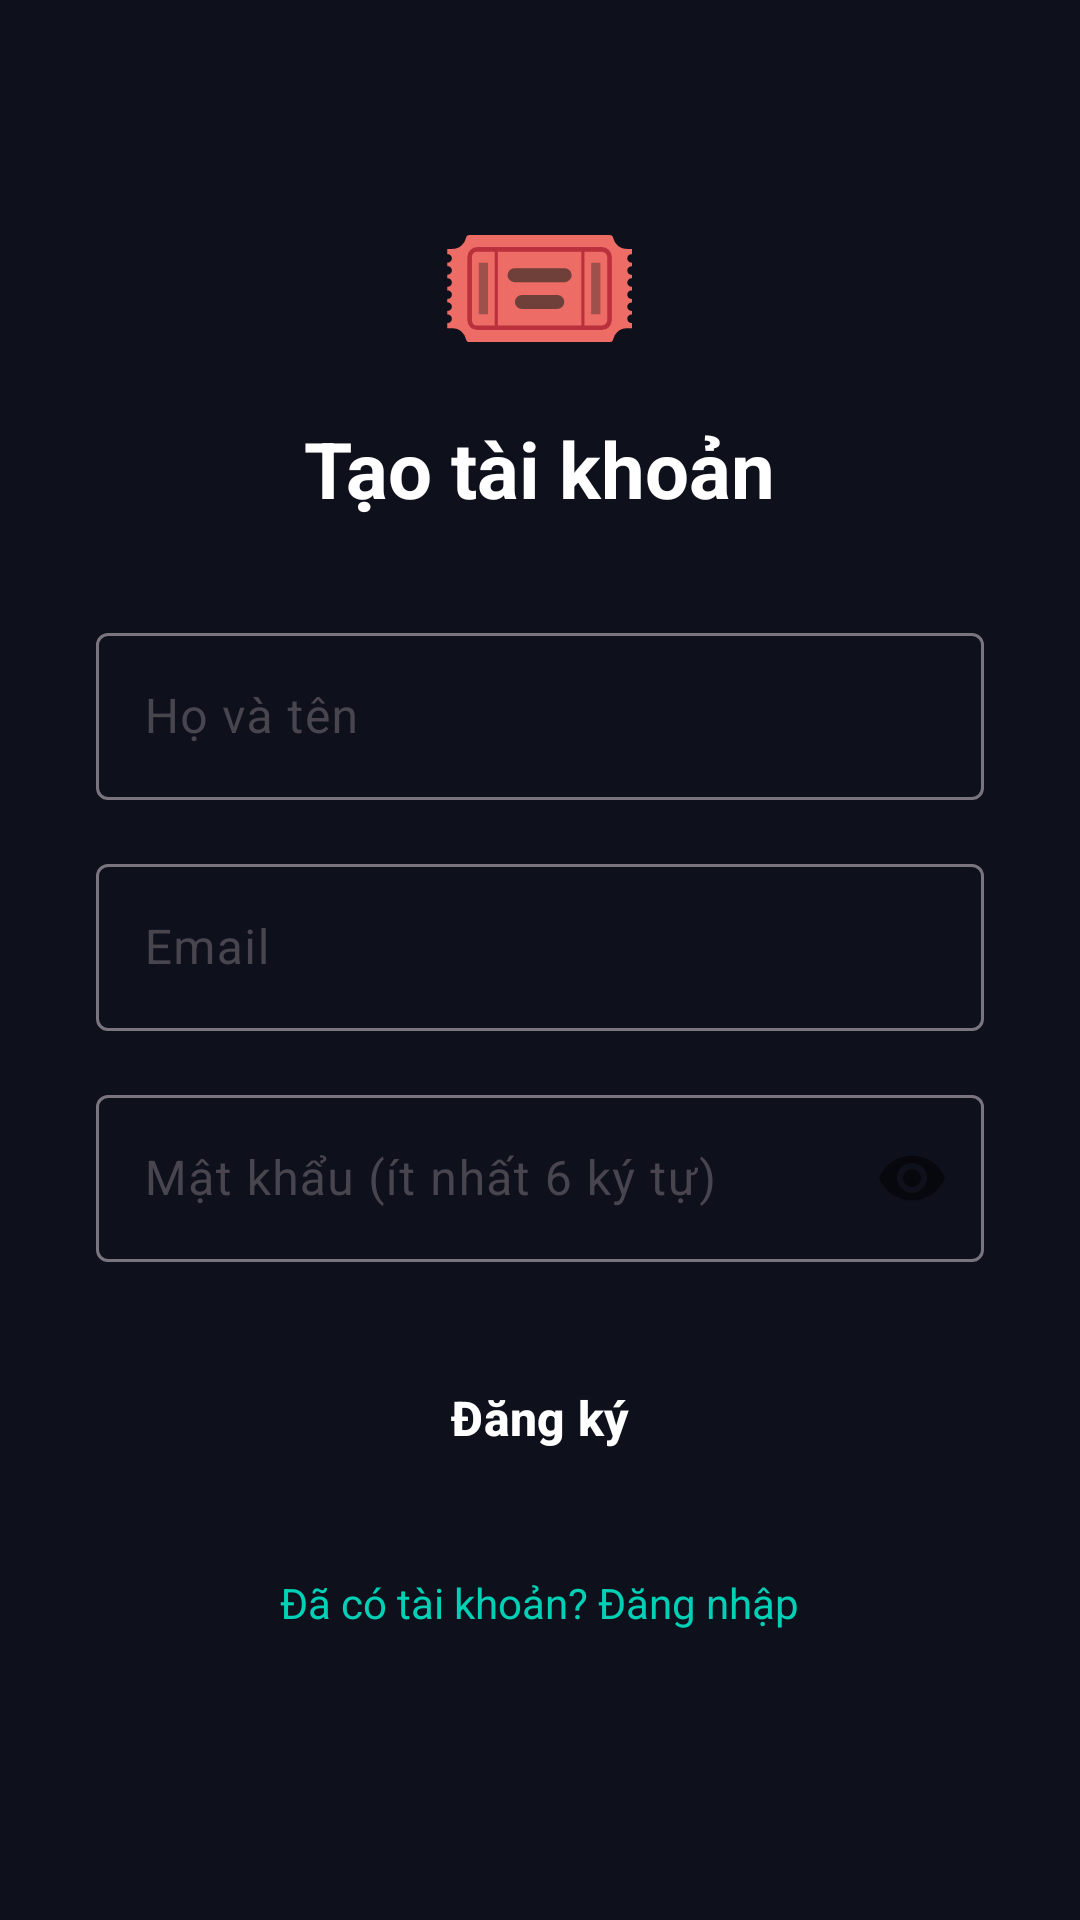

The Android layout XML behind this screen, and the referenced resources:
<!-- AndroidManifest.xml: application theme Theme.MyApplication -->
<!-- res/layout/activity_register.xml -->
<?xml version="1.0" encoding="utf-8"?>
<ScrollView xmlns:android="http://schemas.android.com/apk/res/android"
    xmlns:app="http://schemas.android.com/apk/res-auto"
    android:layout_width="match_parent"
    android:layout_height="match_parent"
    android:background="@color/colorBackground"
    android:fillViewport="true">

    <LinearLayout
        android:layout_width="match_parent"
        android:layout_height="wrap_content"
        android:orientation="vertical"
        android:gravity="center_horizontal"
        android:padding="32dp">

        <TextView
            android:layout_width="wrap_content"
            android:layout_height="wrap_content"
            android:text="🎟️"
            android:textSize="56sp"
            android:layout_marginTop="24dp"
            android:layout_marginBottom="8dp" />

        <TextView
            android:layout_width="wrap_content"
            android:layout_height="wrap_content"
            android:text="Tạo tài khoản"
            android:textSize="26sp"
            android:textStyle="bold"
            android:textColor="@color/colorOnBackground"
            android:layout_marginBottom="32dp" />

        
        <com.google.android.material.textfield.TextInputLayout
            android:layout_width="match_parent"
            android:layout_height="wrap_content"
            android:hint="Họ và tên"
            style="@style/Widget.Material3.TextInputLayout.OutlinedBox"
            android:layout_marginBottom="16dp">

            <com.google.android.material.textfield.TextInputEditText
                android:id="@+id/etName"
                android:layout_width="match_parent"
                android:layout_height="wrap_content"
                android:inputType="textPersonName"
                android:textColor="@color/white" />
        </com.google.android.material.textfield.TextInputLayout>

        
        <com.google.android.material.textfield.TextInputLayout
            android:layout_width="match_parent"
            android:layout_height="wrap_content"
            android:hint="Email"
            style="@style/Widget.Material3.TextInputLayout.OutlinedBox"
            android:layout_marginBottom="16dp">

            <com.google.android.material.textfield.TextInputEditText
                android:id="@+id/etEmail"
                android:layout_width="match_parent"
                android:layout_height="wrap_content"
                android:inputType="textEmailAddress"
                android:textColor="@color/white" />
        </com.google.android.material.textfield.TextInputLayout>

        
        <com.google.android.material.textfield.TextInputLayout
            android:layout_width="match_parent"
            android:layout_height="wrap_content"
            android:hint="Mật khẩu (ít nhất 6 ký tự)"
            style="@style/Widget.Material3.TextInputLayout.OutlinedBox"
            app:passwordToggleEnabled="true"
            android:layout_marginBottom="24dp">

            <com.google.android.material.textfield.TextInputEditText
                android:id="@+id/etPassword"
                android:layout_width="match_parent"
                android:layout_height="wrap_content"
                android:inputType="textPassword"
                android:textColor="@color/white" />
        </com.google.android.material.textfield.TextInputLayout>

        
        <ProgressBar
            android:id="@+id/progressBar"
            android:layout_width="wrap_content"
            android:layout_height="wrap_content"
            android:visibility="gone"
            android:layout_marginBottom="8dp" />

        
        <Button
            android:id="@+id/btnRegister"
            android:layout_width="match_parent"
            android:layout_height="56dp"
            style="@style/Widget.App.Button"
            android:text="Đăng ký"
            android:textSize="16sp"
            android:layout_marginBottom="16dp" />

        
        <TextView
            android:id="@+id/tvLogin"
            android:layout_width="wrap_content"
            android:layout_height="wrap_content"
            android:text="Đã có tài khoản? Đăng nhập"
            android:textColor="@color/colorAccent"
            android:textSize="14sp"
            android:padding="8dp" />

    </LinearLayout>
</ScrollView>
<!-- resources referenced by this layout -->
<resources>
  <color name="colorAccent">#00D0B5</color>
  <color name="colorBackground">#0E111B</color>
  <color name="colorOnBackground">#FFFFFF</color>
  <color name="white">#FFFFFFFF</color>
  <style name="Widget.App.Button" parent="Widget.Material3.Button">
          <item name="backgroundTint">@color/colorPrimary</item>
          <item name="android:textColor">@color/white</item>
          <item name="cornerRadius">16dp</item>
          <item name="android:textStyle">bold</item>
      </style>
  <style name="Theme.MyApplication" parent="Base.Theme.MyApplication" />
  <color name="colorPrimary">#6750A4</color>
  <style name="Base.Theme.MyApplication" parent="Theme.Material3.DayNight.NoActionBar">
          <item name="colorPrimary">@color/colorPrimary</item>
          <item name="colorPrimaryVariant">@color/colorPrimaryDark</item>
          <item name="colorOnPrimary">@color/colorOnPrimary</item>
          <item name="colorSecondary">@color/colorAccent</item>
          <item name="colorTertiary">@color/colorPrimaryLight</item>
          <item name="android:windowBackground">@color/colorBackground</item>
          <item name="android:statusBarColor">@color/colorPrimaryDark</item>
          <item name="android:navigationBarColor">@color/colorBackground</item>
      </style>
  <color name="colorPrimaryDark">#4F378B</color>
  <color name="colorOnPrimary">#FFFFFF</color>
  <color name="colorPrimaryLight">#D0BCFF</color>
</resources>
